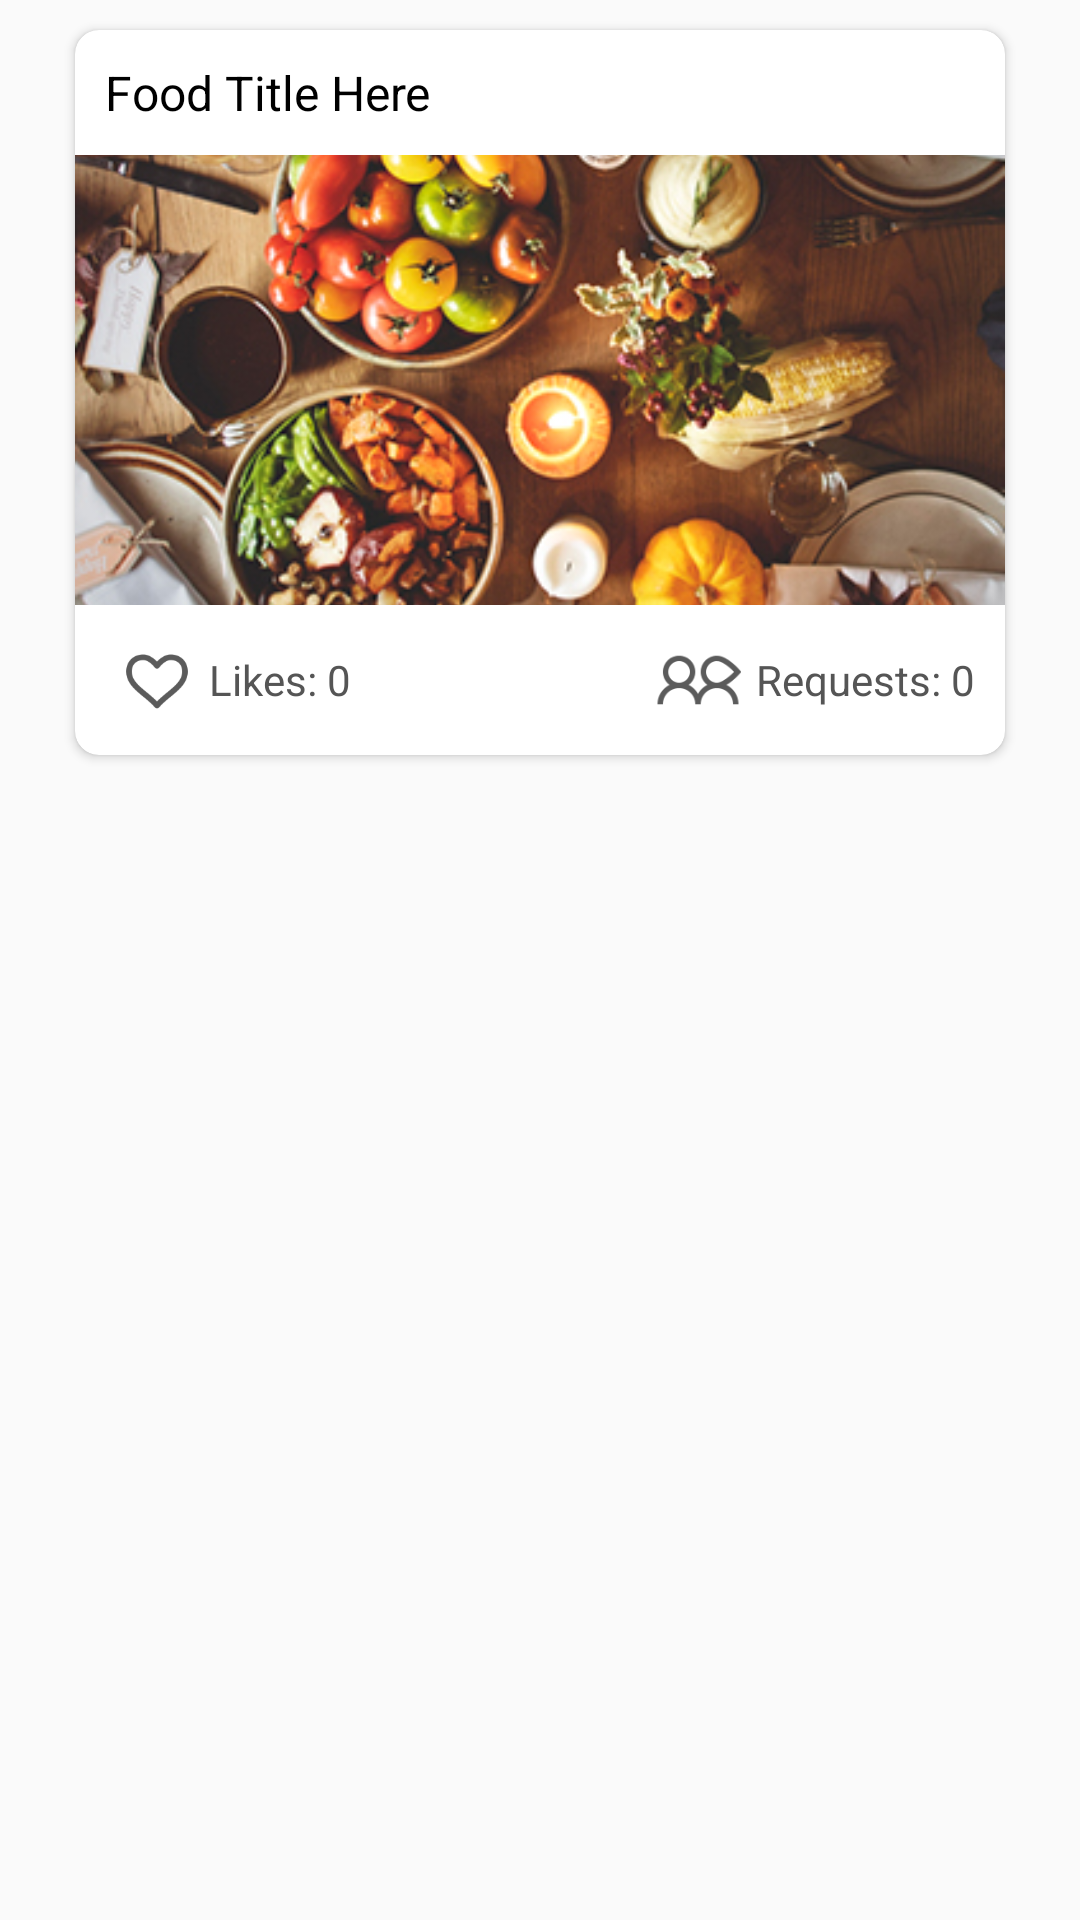

Layout XML and referenced resources for this Android screen:
<!-- AndroidManifest.xml: application theme AppTheme -->
<!-- res/layout/layout_dashboard_v_cell.xml -->
<?xml version="1.0" encoding="utf-8"?>
<LinearLayout xmlns:android="http://schemas.android.com/apk/res/android"
    android:layout_width="match_parent"
    android:layout_height="wrap_content"
    xmlns:app="http://schemas.android.com/apk/res-auto"
    android:orientation="vertical">

    <androidx.cardview.widget.CardView
        android:id="@+id/card_view"
        android:layout_width="match_parent"
        android:layout_height="wrap_content"
        app:cardCornerRadius="8dp"
        android:layout_marginTop="10dp"
        android:layout_marginBottom="10dp"
        android:layout_marginLeft="25dp"
        android:layout_marginRight="25dp">
        <LinearLayout
            android:layout_width="match_parent"
            android:layout_height="wrap_content"
            android:orientation="vertical">
            <TextView
                android:id="@+id/cell_title"
                android:layout_width="match_parent"
                android:layout_height="wrap_content"
                android:text="Food Title Here"
                android:textColor="@color/colorBlack"
                android:textSize="@dimen/fab_text_size_small"
                android:paddingLeft="10dp"
                android:paddingTop="10dp"
                android:paddingBottom="10dp"
                android:gravity="center_vertical"/>
            <ImageView
                android:id="@+id/cell_image"
                android:layout_width="match_parent"
                android:layout_height="150dp"
                android:src="@drawable/background"
                android:scaleType="centerCrop"/>

            <LinearLayout
                android:layout_width="match_parent"
                android:layout_height="50dp"
                android:gravity="center_vertical"
                android:orientation="horizontal">
                <LinearLayout
                    android:layout_width="wrap_content"
                    android:layout_height="wrap_content"
                    android:gravity="center_vertical"
                    android:paddingLeft="10dp"
                    android:orientation="horizontal">
                    <ImageView
                        android:id="@+id/cell_like_image"
                        android:layout_width="wrap_content"
                        android:layout_height="wrap_content"
                        android:scaleX="0.7" android:scaleY="0.7"
                        android:src="@drawable/like"/>
                    <TextView
                        android:layout_width="wrap_content"
                        android:layout_height="wrap_content"
                        android:textSize="@dimen/fab_text_size_smaller"
                        android:text="Likes: "
                        android:textColor="@color/colorLightBlack"/>
                    <TextView
                        android:id="@+id/cell_like_text"
                        android:layout_width="wrap_content"
                        android:layout_height="wrap_content"
                        android:textSize="@dimen/fab_text_size_smaller"
                        android:text="0"
                        android:textColor="@color/colorLightBlack"/>

                </LinearLayout>
                <LinearLayout
                    android:layout_width="match_parent"
                    android:layout_height="wrap_content"
                    android:gravity="center|right"
                    android:paddingRight="10dp"
                    android:orientation="horizontal">
                    <ImageView
                        android:id="@+id/cell_request_image"
                        android:layout_width="wrap_content"
                        android:layout_height="wrap_content"
                        android:scaleX="0.9" android:scaleY="0.9"
                        android:src="@drawable/request"/>
                    <TextView
                        android:layout_width="wrap_content"
                        android:layout_height="wrap_content"
                        android:textSize="@dimen/fab_text_size_smaller"
                        android:text=" Requests: "
                        android:textColor="@color/colorLightBlack"/>
                    <TextView
                        android:id="@+id/cell_request_text"
                        android:layout_width="wrap_content"
                        android:layout_height="wrap_content"
                        android:textSize="@dimen/fab_text_size_smaller"
                        android:text="0"
                        android:textColor="@color/colorLightBlack"/>

                </LinearLayout>
            </LinearLayout>
        </LinearLayout>
    </androidx.cardview.widget.CardView>


</LinearLayout>
<!-- resources referenced by this layout -->
<resources>
  <color name="colorBlack">#000000</color>
  <color name="colorLightBlack">#555555</color>
  <dimen name="fab_text_size_small">16dp</dimen>
  <dimen name="fab_text_size_smaller">14dp</dimen>
  <!-- drawable background: png bitmap (drawable-xxhdpi, 669939 bytes) -->
  <!-- drawable like: png bitmap (drawable-xxhdpi, 3752 bytes) -->
  <!-- drawable request: png bitmap (drawable-xxhdpi, 3184 bytes) -->
  <style name="AppTheme" parent="Theme.AppCompat.Light.NoActionBar">
          
          <item name="colorPrimary">@color/colorPrimary</item>
          <item name="colorPrimaryDark">@color/colorPrimaryDark</item>
          <item name="colorAccent">@color/colorAccent</item>
          <item name="drawerArrowStyle">@style/DrawerArrowStyle</item>
          
      </style>
  <color name="colorPrimary">#44A747</color>
  <color name="colorPrimaryDark">#4AAC4D</color>
  <color name="colorAccent">#FF7700</color>
  <style name="DrawerArrowStyle" parent="Widget.AppCompat.DrawerArrowToggle">
          <item name="color">#fff</item>
          <item name="navigationIcon">@drawable/menu</item>
      </style>
  <!-- drawable menu: png bitmap (drawable-xxhdpi, 3056 bytes) -->
</resources>
